Dataset: prep (GitHub, qwopiy/eye_project). Classes: center, down, left, right.

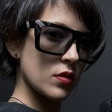
Label: left

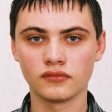
Label: center

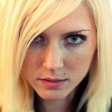
Label: down

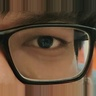
Label: center

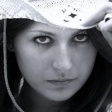
Label: down

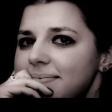
Label: right
